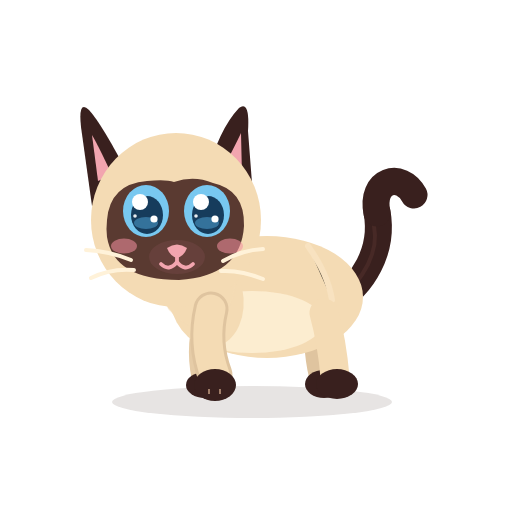
t = 0.00 s
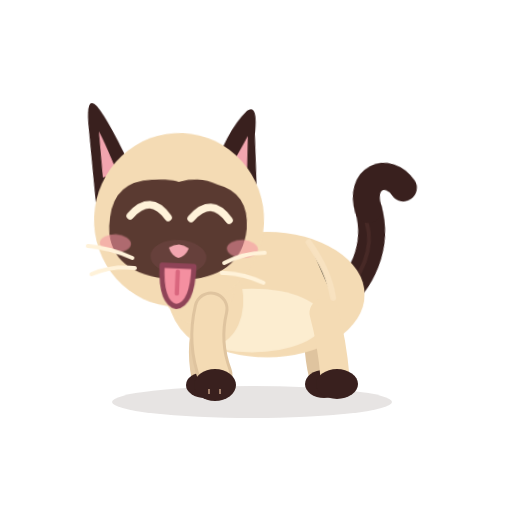
t = 0.51 s
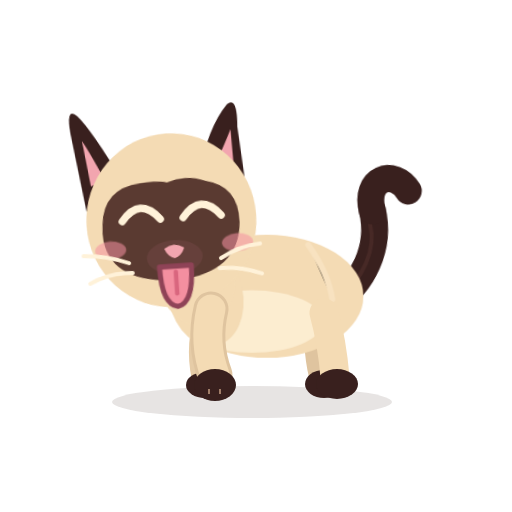
t = 1.04 s
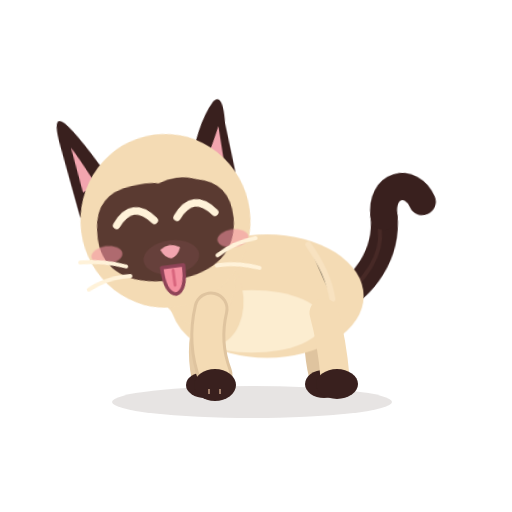
t = 1.56 s
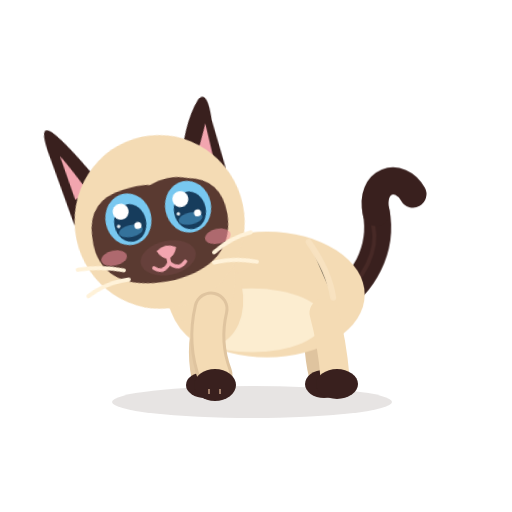
t = 1.90 s
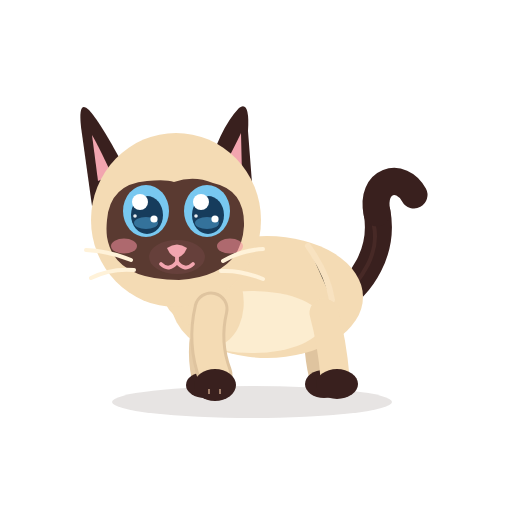
t = 2.60 s

The animated SVG that drew these frames (rendered in a browser with its animation timeline set to each time). Animation: 11 CSS @keyframes rules; one cycle of 2.60 s.

<?xml version="1.0" encoding="UTF-8"?>
<svg xmlns="http://www.w3.org/2000/svg" viewBox="0 0 512 512" width="512" height="512" role="img" aria-label="Azami tire la langue">
<title>Azami tire la langue</title><desc>Azami tire la langue, l’air très insolente.</desc>
<style><![CDATA[
*{animation-fill-mode:both}
#character{transform-box:view-box;transform-origin:255px 402px}#core{transform-box:view-box;transform-origin:268px 330px}#neck{transform-box:view-box;transform-origin:196px 300px}#head{transform-box:view-box;transform-origin:178px 290px}#ear-left{transform-box:view-box;transform-origin:112px 170px}#ear-right{transform-box:view-box;transform-origin:231px 170px}#tail{transform-box:view-box;transform-origin:339px 296px}#tail-tip{transform-box:view-box;transform-origin:377px 214px}#eye-l{transform-box:view-box;transform-origin:146px 211px}#eye-r{transform-box:view-box;transform-origin:207px 211px}#pupils-l{transform-box:view-box;transform-origin:146px 211px}#pupils-r{transform-box:view-box;transform-origin:207px 211px}#mouth-open{transform-box:view-box;transform-origin:177px 262px}#blush{transform-box:view-box;transform-origin:177px 245px}#whiskers{transform-box:view-box;transform-origin:177px 262px}#front-near{transform-box:view-box;transform-origin:211px 312px}#front-far{transform-box:view-box;transform-origin:210px 312px}#back-near{transform-box:view-box;transform-origin:324px 316px}#back-far{transform-box:view-box;transform-origin:320px 316px}#tongue{transform-box:view-box;transform-origin:177px 266px}
#eyes-blink{opacity:0}#eyes-happy{opacity:0}#mouth-open{opacity:0}#tongue{opacity:0}
#mouth-smile{animation:k-mouth-smile 2.6s 1}
@keyframes k-mouth-smile{0.0%{transform:translate(0px,0px) rotate(0deg) scale(1,1);opacity:1;animation-timing-function:linear}5.769%{transform:translate(0px,0px) rotate(0deg) scale(1,1);opacity:1;animation-timing-function:steps(1,end)}6.538%{transform:translate(0px,0px) rotate(0deg) scale(1,1);opacity:0;animation-timing-function:steps(1,end)}67.308%{transform:translate(0px,0px) rotate(0deg) scale(1,1);opacity:1;animation-timing-function:linear}100.0%{transform:translate(0px,0px) rotate(0deg) scale(1,1);opacity:1;animation-timing-function:linear}}
#tongue{animation:k-tongue 2.6s 1}
@keyframes k-tongue{0.0%{transform:translate(0px,0px) rotate(0deg) scale(1,1);opacity:0;animation-timing-function:linear}5.769%{transform:translate(0px,0px) rotate(0deg) scale(0.6,0.25);opacity:1;animation-timing-function:cubic-bezier(.34,1.56,.64,1)}13.462%{transform:translate(0px,0px) rotate(0deg) scale(1.4,1.4);opacity:1;animation-timing-function:cubic-bezier(.45,0,.55,1)}19.231%{transform:translate(0px,0px) rotate(0deg) scale(1.45,1.45);opacity:1;animation-timing-function:cubic-bezier(.45,0,.55,1)}28.846%{transform:translate(0px,0px) rotate(0deg) scale(1.45,1.25);opacity:1;animation-timing-function:cubic-bezier(.45,0,.55,1)}38.462%{transform:translate(0px,0px) rotate(0deg) scale(1.45,1.45);opacity:1;animation-timing-function:cubic-bezier(.45,0,.55,1)}48.077%{transform:translate(0px,0px) rotate(0deg) scale(1.45,1.25);opacity:1;animation-timing-function:cubic-bezier(.45,0,.55,1)}59.615%{transform:translate(0px,0px) rotate(0deg) scale(1,1);opacity:1;animation-timing-function:cubic-bezier(.5,0,.75,0)}66.154%{transform:translate(0px,0px) rotate(0deg) scale(0.5,0.2);opacity:1;animation-timing-function:steps(1,end)}66.923%{transform:translate(0px,0px) rotate(0deg) scale(0.3,0.3);opacity:0;animation-timing-function:linear}100.0%{transform:translate(0px,0px) rotate(0deg) scale(1,1);opacity:0;animation-timing-function:linear}}
#eye-l{animation:k-eye-l 2.6s 1}
@keyframes k-eye-l{0.0%{transform:translate(0px,0px) rotate(0deg) scale(1,1);opacity:1;animation-timing-function:linear}4.231%{transform:translate(0px,0px) rotate(0deg) scale(1,1);opacity:1;animation-timing-function:cubic-bezier(.5,0,.75,0)}5.769%{transform:translate(0px,0px) rotate(0deg) scale(1.03,0.3);opacity:1;animation-timing-function:steps(1,end)}6.538%{transform:translate(0px,0px) rotate(0deg) scale(1.03,0.1);opacity:0;animation-timing-function:linear}67.308%{transform:translate(0px,0px) rotate(0deg) scale(1.03,0.1);opacity:0;animation-timing-function:steps(1,end)}68.077%{transform:translate(0px,0px) rotate(0deg) scale(1.04,0.4);opacity:1;animation-timing-function:cubic-bezier(.34,1.56,.64,1)}72.692%{transform:translate(0px,0px) rotate(0deg) scale(1,1);opacity:1;animation-timing-function:linear}100.0%{transform:translate(0px,0px) rotate(0deg) scale(1,1);opacity:1;animation-timing-function:linear}}
#eye-r{animation:k-eye-r 2.6s 1}
@keyframes k-eye-r{0.0%{transform:translate(0px,0px) rotate(0deg) scale(1,1);opacity:1;animation-timing-function:linear}4.231%{transform:translate(0px,0px) rotate(0deg) scale(1,1);opacity:1;animation-timing-function:cubic-bezier(.5,0,.75,0)}5.769%{transform:translate(0px,0px) rotate(0deg) scale(1.03,0.3);opacity:1;animation-timing-function:steps(1,end)}6.538%{transform:translate(0px,0px) rotate(0deg) scale(1.03,0.1);opacity:0;animation-timing-function:linear}67.308%{transform:translate(0px,0px) rotate(0deg) scale(1.03,0.1);opacity:0;animation-timing-function:steps(1,end)}68.077%{transform:translate(0px,0px) rotate(0deg) scale(1.04,0.4);opacity:1;animation-timing-function:cubic-bezier(.34,1.56,.64,1)}72.692%{transform:translate(0px,0px) rotate(0deg) scale(1,1);opacity:1;animation-timing-function:linear}100.0%{transform:translate(0px,0px) rotate(0deg) scale(1,1);opacity:1;animation-timing-function:linear}}
#eyes-happy{animation:k-eyes-happy 2.6s 1}
@keyframes k-eyes-happy{0.0%{transform:translate(0px,0px) rotate(0deg) scale(1,1);opacity:0;animation-timing-function:linear}5.769%{transform:translate(0px,0px) rotate(0deg) scale(1,1);opacity:0;animation-timing-function:steps(1,end)}6.538%{transform:translate(0px,0px) rotate(0deg) scale(1,1);opacity:1;animation-timing-function:steps(1,end)}68.077%{transform:translate(0px,0px) rotate(0deg) scale(1,1);opacity:0;animation-timing-function:steps(1,end)}100.0%{transform:translate(0px,0px) rotate(0deg) scale(1,1);opacity:0;animation-timing-function:linear}}
#head{animation:k-head 2.6s 1}
@keyframes k-head{0.0%{transform:translate(0px,0px) rotate(0deg) scale(1,1);opacity:1;animation-timing-function:linear}3.846%{transform:translate(0px,0px) rotate(0deg) scale(1,1);opacity:1;animation-timing-function:cubic-bezier(.5,0,.75,0)}7.692%{transform:translate(0px,0px) rotate(3deg) scale(1,1);opacity:1;animation-timing-function:cubic-bezier(.34,1.56,.64,1)}15.385%{transform:translate(-2px,0px) rotate(-12deg) scale(1,1);opacity:1;animation-timing-function:linear}17.308%{transform:translate(0px,0px) rotate(0deg) scale(1,1);opacity:1;animation-timing-function:linear}21.154%{transform:translate(0px,0px) rotate(4deg) scale(1,1);opacity:1;animation-timing-function:cubic-bezier(.45,0,.55,1)}25.0%{transform:translate(0px,0px) rotate(-4deg) scale(1,1);opacity:1;animation-timing-function:cubic-bezier(.45,0,.55,1)}28.846%{transform:translate(0px,0px) rotate(4deg) scale(1,1);opacity:1;animation-timing-function:cubic-bezier(.45,0,.55,1)}32.692%{transform:translate(0px,0px) rotate(-4deg) scale(1,1);opacity:1;animation-timing-function:cubic-bezier(.45,0,.55,1)}36.538%{transform:translate(0px,0px) rotate(4deg) scale(1,1);opacity:1;animation-timing-function:cubic-bezier(.45,0,.55,1)}40.385%{transform:translate(0px,0px) rotate(-4deg) scale(1,1);opacity:1;animation-timing-function:cubic-bezier(.45,0,.55,1)}44.231%{transform:translate(0px,0px) rotate(0deg) scale(1,1);opacity:1;animation-timing-function:linear}69.231%{transform:translate(-2px,0px) rotate(-12deg) scale(1,1);opacity:1;animation-timing-function:cubic-bezier(.5,0,.75,0)}82.692%{transform:translate(0px,0px) rotate(0deg) scale(1,1);opacity:1;animation-timing-function:linear}100.0%{transform:translate(0px,0px) rotate(0deg) scale(1,1);opacity:1;animation-timing-function:linear}}
#blush{animation:k-blush 2.6s 1}
@keyframes k-blush{0.0%{transform:translate(0px,0px) rotate(0deg) scale(1,1);opacity:1;animation-timing-function:linear}5.769%{transform:translate(0px,0px) rotate(0deg) scale(1,1);opacity:1;animation-timing-function:cubic-bezier(.34,1.56,.64,1)}11.538%{transform:translate(0px,0px) rotate(0deg) scale(1.2,1.2);opacity:1;animation-timing-function:cubic-bezier(.45,0,.55,1)}61.538%{transform:translate(0px,0px) rotate(0deg) scale(1.2,1.2);opacity:1;animation-timing-function:cubic-bezier(.2,.8,.3,1)}73.077%{transform:translate(0px,0px) rotate(0deg) scale(1,1);opacity:1;animation-timing-function:linear}100.0%{transform:translate(0px,0px) rotate(0deg) scale(1,1);opacity:1;animation-timing-function:linear}}
#tail-tip{animation:k-tail-tip 2.6s 1}
@keyframes k-tail-tip{0.0%{transform:translate(0px,0px) rotate(0deg) scale(1,1);opacity:1;animation-timing-function:linear}73.077%{transform:translate(0px,0px) rotate(0deg) scale(1,1);opacity:1;animation-timing-function:cubic-bezier(.5,0,.75,0)}76.923%{transform:translate(0px,0px) rotate(-26deg) scale(1,1);opacity:1;animation-timing-function:cubic-bezier(.34,1.56,.64,1)}84.615%{transform:translate(0px,0px) rotate(13.0deg) scale(1,1);opacity:1;animation-timing-function:cubic-bezier(.2,.8,.3,1)}96.154%{transform:translate(0px,0px) rotate(0deg) scale(1,1);opacity:1;animation-timing-function:linear}100.0%{transform:translate(0px,0px) rotate(0deg) scale(1,1);opacity:1;animation-timing-function:linear}}
#core{animation:c-core 1.3s 2}
@keyframes c-core{0.0%{transform:translate(0px,0px) rotate(0deg) scale(1,1);opacity:1;animation-timing-function:cubic-bezier(.45,0,.55,1)}47.0%{transform:translate(0px,-1.5px) rotate(0deg) scale(1.018,1.03);opacity:1;animation-timing-function:cubic-bezier(.45,0,.55,1)}100.0%{transform:translate(0px,0px) rotate(0deg) scale(1,1);opacity:1;animation-timing-function:cubic-bezier(.45,0,.55,1)}}
#neck{animation:c-neck 1.3s 2}
@keyframes c-neck{0.0%{transform:translate(0px,0px) rotate(0deg) scale(1,1);opacity:1;animation-timing-function:cubic-bezier(.45,0,.55,1)}47.0%{transform:translate(0px,-1.8px) rotate(0deg) scale(1,1);opacity:1;animation-timing-function:cubic-bezier(.45,0,.55,1)}100.0%{transform:translate(0px,0px) rotate(0deg) scale(1,1);opacity:1;animation-timing-function:cubic-bezier(.45,0,.55,1)}}
#tail{animation:c-tail 2.6s 1}
@keyframes c-tail{0.0%{transform:translate(0px,0px) rotate(0deg) scale(1,1);opacity:1;animation-timing-function:cubic-bezier(.45,0,.55,1)}28.0%{transform:translate(0px,0px) rotate(-7deg) scale(1,1);opacity:1;animation-timing-function:cubic-bezier(.45,0,.55,1)}58.0%{transform:translate(0px,0px) rotate(5deg) scale(1,1);opacity:1;animation-timing-function:cubic-bezier(.45,0,.55,1)}80.0%{transform:translate(0px,0px) rotate(-2deg) scale(1,1);opacity:1;animation-timing-function:cubic-bezier(.45,0,.55,1)}100.0%{transform:translate(0px,0px) rotate(0deg) scale(1,1);opacity:1;animation-timing-function:cubic-bezier(.45,0,.55,1)}}
@media(prefers-reduced-motion:reduce){*{animation:none!important}}
]]></style>


<g id="ground-shadow"><ellipse cx="252" cy="402" rx="140" ry="16" fill="#39201E" opacity=".12"/></g>
<g id="character">
  <g id="tail">
    <path d="M334 302 C363 286 384 250 377 212" stroke="#39201E" stroke-width="27" stroke-linecap="round" fill="none"/>
    <path d="M336 302 C365 279 379 251 374 226" stroke="#6B403A" stroke-width="4" stroke-linecap="round" fill="none" opacity=".28"/>
    <g id="tail-tip"><path d="M377 213 C370 180 401 171 414 195" stroke="#39201E" stroke-width="27" stroke-linecap="round" fill="none"/></g>
  </g>
  <g id="back-far"><path d="M320 313 Q314 343 322 376" stroke="#DFC49F" stroke-width="26" fill="none" stroke-linecap="round"/><ellipse cx="324" cy="384" rx="19" ry="14" fill="#39201E"/></g>
  <g id="front-far"><path d="M210 309 Q198 344 205 377" stroke="#E6CCA7" stroke-width="27" fill="none" stroke-linecap="round"/><ellipse cx="205" cy="385" rx="19" ry="13" fill="#39201E"/></g>
  <g id="core">
    <ellipse cx="267" cy="297" rx="96" ry="61" fill="#F4DBB4"/>
    <ellipse cx="252" cy="322" rx="71" ry="31" fill="#FFF2D9" opacity=".78"/>
    <ellipse cx="206" cy="296" rx="37" ry="51" transform="rotate(-12 206 296)" fill="#F4DBB4"/>
    <path d="M308 246 Q328 274 332 300" stroke="#F9E4C3" stroke-width="6" opacity=".8" stroke-linecap="round"/>
  </g>
  <g id="back-near"><path d="M324 313 Q332 342 335 377" stroke="#F4DBB4" stroke-width="29" fill="none" stroke-linecap="round"/><ellipse cx="337" cy="384" rx="21" ry="15" fill="#39201E"/></g>
  <g id="neck"><ellipse cx="196" cy="276" rx="39" ry="51" transform="rotate(-10 196 276)" fill="#F4DBB4"/></g>
  <g id="head">
    <g id="ear-left"><path d="M130 178 Q102 124 89 110 Q78 99 81 127 L92 206Z" fill="#39201E"/><path d="M112 175 Q98 145 92 135 L98 181Z" fill="#F2A5AF"/></g>
    <g id="ear-right"><path d="M206 177 Q219 129 239 108 Q250 100 248 131 L253 196Z" fill="#39201E"/><path d="M220 174 Q235 146 241 133 L242 176Z" fill="#F2A5AF"/></g>
    <ellipse cx="176" cy="220" rx="85" ry="87" fill="#F4DBB4"/>
    <path d="M107 220 Q110 184 147 181 Q166 179 174 182 Q194 175 213 183 Q245 190 244 226 Q241 276 179 280 Q114 280 107 237 Q106 229 107 220Z" fill="#5A3A31"/>
    <g id="blush"><ellipse cx="124" cy="246" rx="13" ry="7.5" fill="#F48FA0" opacity=".55"/><ellipse cx="230" cy="246" rx="13" ry="7.5" fill="#F48FA0" opacity=".55"/></g>
    <g id="eye-l"><g transform="translate(146 211)"><g id="pupils-l"><ellipse rx="23" ry="26" fill="#78C8F0"/><ellipse cx="1" cy="4" rx="16" ry="19" fill="#163C5C"/>
      <ellipse cx="0" cy="12" rx="12" ry="6" fill="#4E9FCF" opacity=".55"/><circle cx="-6" cy="-9" r="8" fill="#FFFFFF"/><circle cx="8" cy="8" r="3.6" fill="#FFFFFF"/><circle cx="-11" cy="5" r="1.8" fill="#FFFFFF" opacity=".9"/></g></g></g>
    <g id="eye-r"><g transform="translate(207 211)"><g id="pupils-r"><ellipse rx="23" ry="26" fill="#78C8F0"/><ellipse cx="1" cy="4" rx="16" ry="19" fill="#163C5C"/>
      <ellipse cx="0" cy="12" rx="12" ry="6" fill="#4E9FCF" opacity=".55"/><circle cx="-6" cy="-9" r="8" fill="#FFFFFF"/><circle cx="8" cy="8" r="3.6" fill="#FFFFFF"/><circle cx="-11" cy="5" r="1.8" fill="#FFFFFF" opacity=".9"/></g></g></g>
    <g id="eyes-blink"><path d="M126 213 Q146 219 166 213 M187 213 Q207 219 228 213" stroke="#FFF2D9" stroke-width="7" stroke-linecap="round" fill="none"/></g>
    <g id="eyes-happy"><path d="M127 218 Q146 194 165 218 M188 218 Q207 194 226 218" stroke="#FFF2D9" stroke-width="7.5" stroke-linecap="round" fill="none"/></g>
    <ellipse cx="177" cy="257" rx="28" ry="17" fill="#66403B"/>
    <path d="M167 248 Q177 241 187 248 Q184 256 177 258 Q170 256 167 248Z" fill="#F2A5AF"/>
    <g id="mouth-smile" stroke="#F2A5AF" stroke-width="3.8" stroke-linecap="round" fill="none"><path d="M177 257 V262 M177 262 Q169 272 161 264 M177 262 Q185 272 193 264"/></g>
    <g id="mouth-open"><ellipse cx="177" cy="268" rx="11" ry="13" fill="#8F4357"/><path d="M170 274 Q177 266 184 274 Q177 281 170 274Z" fill="#F6A2B0"/></g>
    <g id="whiskers" stroke="#FFF2D9" stroke-width="4" stroke-linecap="round" fill="none"><path d="M131 260 Q109 251 86 250 M134 270 Q111 268 91 278 M223 261 Q242 250 263 249 M221 271 Q241 270 263 279"/></g>
    <g id="tongue"><path d="M166 266 Q166 292 177 294 Q188 292 188 266 Z" fill="#F48FA0" stroke="#8F4357" stroke-width="3.5" stroke-linejoin="round"/><path d="M177 270 V285" stroke="#D9667E" stroke-width="3" stroke-linecap="round"/></g>
  </g>
  <g id="front-near"><path d="M211 309 Q203 343 215 375" stroke="#DFC49F" stroke-width="35" fill="none" stroke-linecap="round"/><path d="M211 309 Q203 343 215 375" stroke="#F4DBB4" stroke-width="29" fill="none" stroke-linecap="round"/><ellipse cx="215" cy="385" rx="21" ry="16" fill="#39201E"/><path d="M209 389 L209 394 M220 389 L220 394" stroke="#F2C8A5" stroke-width="2" opacity=".56"/></g>
</g>


</svg>
